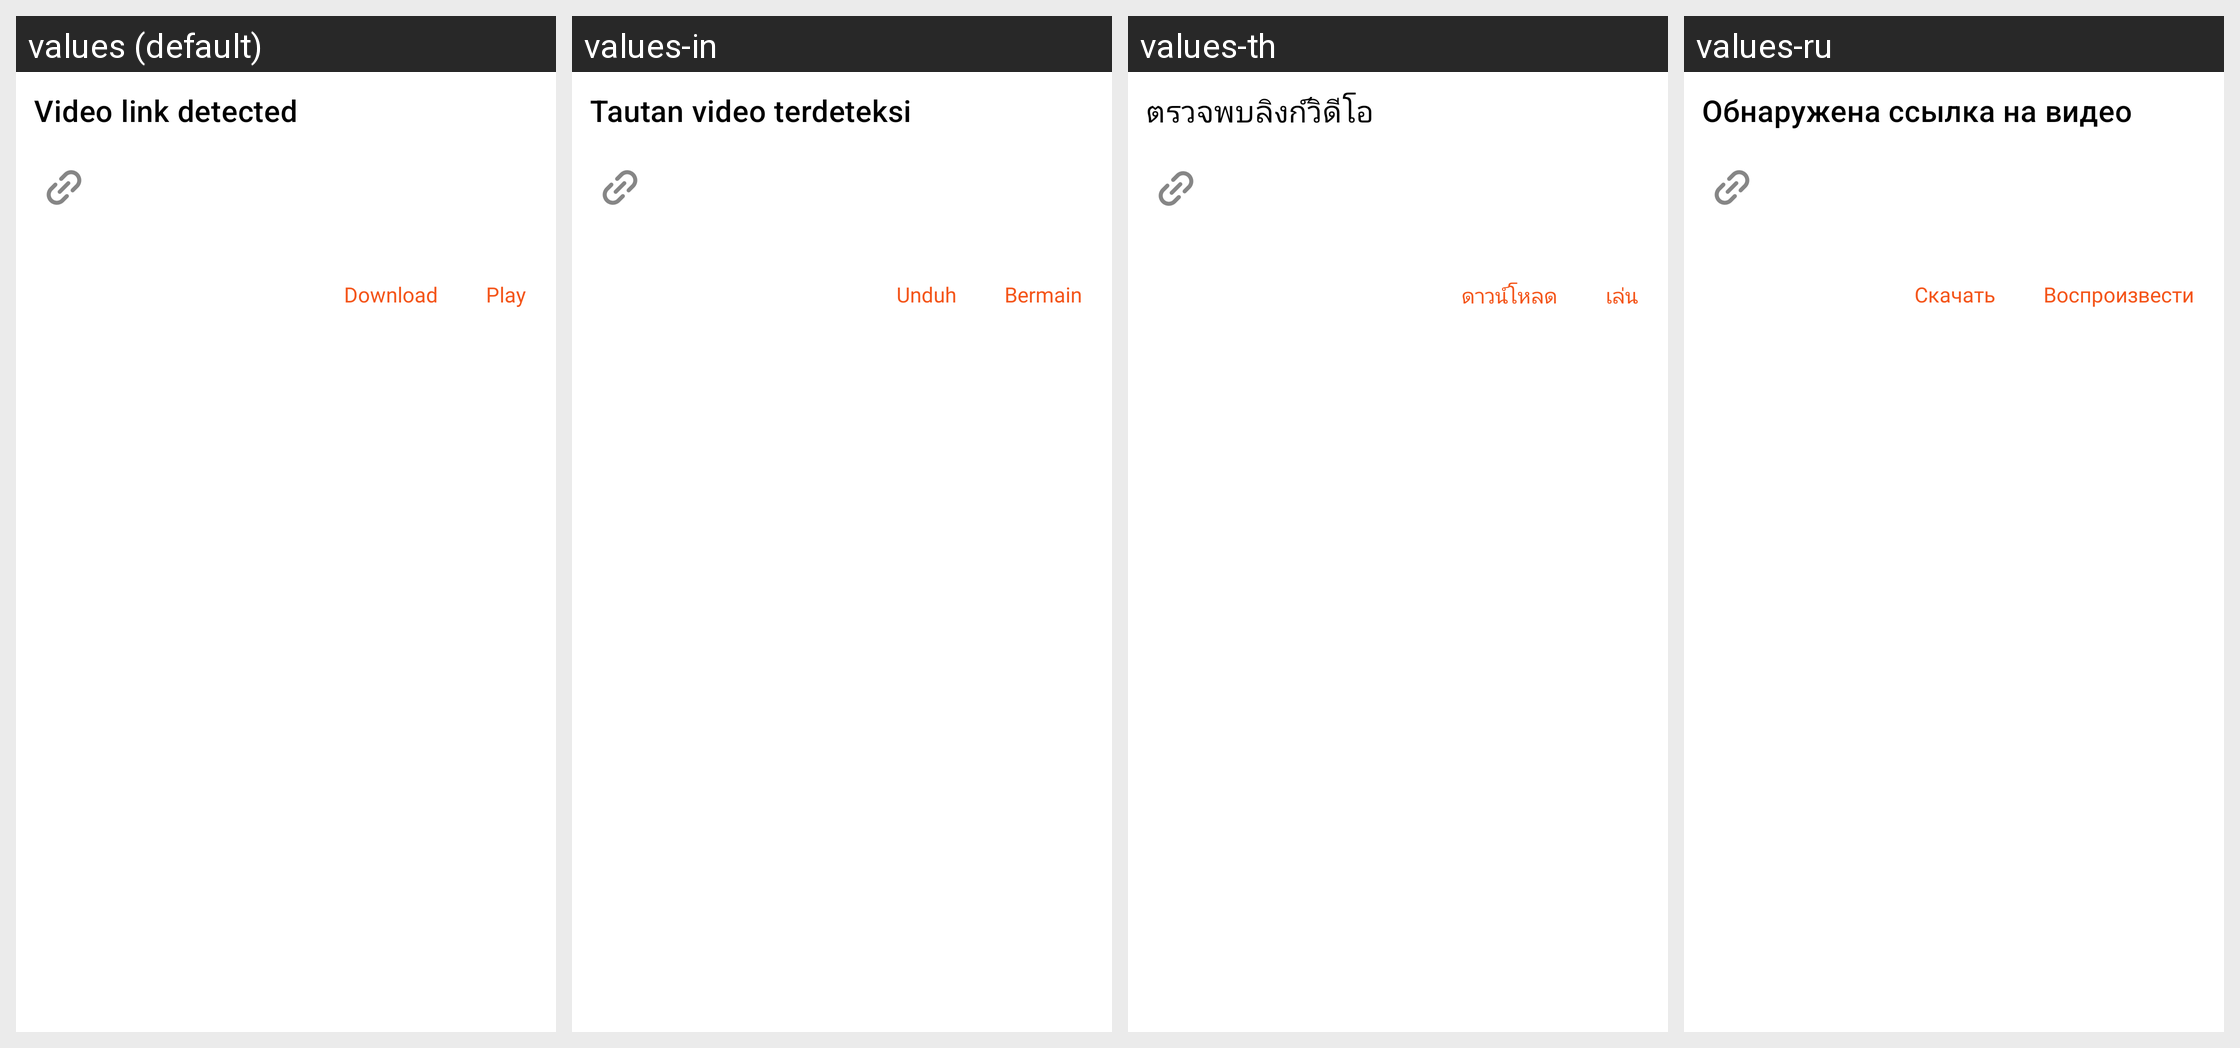

Locale-by-locale string values for the Android screen shown in this grid:
Android screen res/layout/dialog_video_link.xml rendered under 4 locales, left to right: values (default), values-in, values-th, values-ru. Device: Nexus 5 (rendered at 1080×1920; each locale shown at half size, 540×960, under a caption strip naming it); theme Theme.BaseProject_2023.
Other locales in the repository, not shown: values-ar, values-es, values-fr, values-ja, values-ko, values-ms, values-pl, values-pt, values-tr, values-vi.
Strings drawn on this screen, with the default value and each locale's value (text and hints the layout hard-codes, and strings that could not be matched under every locale, appear in the picture but are not listed):

video_link_detected
  values: Video link detected
  values-in: Tautan video terdeteksi
  values-th: ตรวจพบลิงก์วิดีโอ
  values-ru: Обнаружена ссылка на видео

download
  values: Download
  values-in: Unduh
  values-th: ดาวน์โหลด
  values-ru: Скачать

play
  values: Play
  values-in: Bermain
  values-th: เล่น
  values-ru: Воспроизвести
